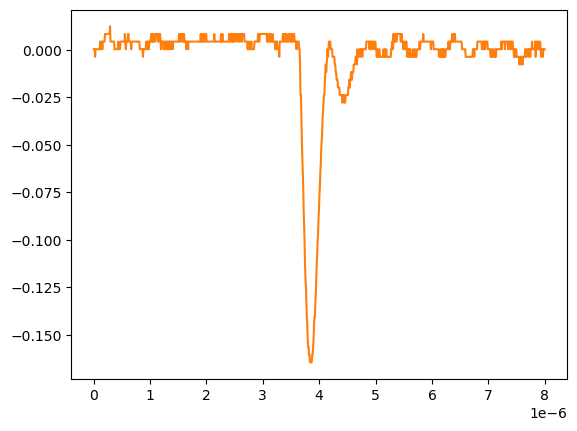

The data file committed next to this chart (first rows):
# KEYSIGHT TECHNOLOGIES, MSO-X 3024T, MY58262555, 07.30.2019051434
# time, 1
# 2024-09-12 15:46:16.072371
0.000000000000000000e+00, 2.613070000000000106e-04
8.008008008008007187e-09, 2.613070000000000106e-04
1.601601601601601437e-08, 2.613070000000000106e-04
2.402402402402402322e-08, -3.758800000000000075e-03
3.203203203203202875e-08, 2.613070000000000106e-04
4.004004004004003428e-08, 2.613070000000000106e-04
4.804804804804804643e-08, 2.613070000000000106e-04
5.605605605605605196e-08, 2.613070000000000106e-04
6.406406406406405750e-08, 2.613070000000000106e-04
7.207207207207206965e-08, 2.613070000000000106e-04
8.008008008008006856e-08, 2.613070000000000106e-04
8.808808808808808071e-08, 2.613070000000000106e-04
9.609609609609609286e-08, 2.613070000000000106e-04
1.041041041041040918e-07, 2.613070000000000106e-04
1.121121121121121039e-07, 4.281410000000000250e-03
1.201201201201201028e-07, 2.613070000000000106e-04
1.281281281281281150e-07, 2.613070000000000106e-04
1.361361361361361271e-07, 4.281410000000000250e-03
1.441441441441441393e-07, 4.281410000000000250e-03
1.521521521521521250e-07, 2.613070000000000106e-04
1.601601601601601371e-07, 4.281410000000000250e-03
1.681681681681681493e-07, 4.281410000000000250e-03
1.761761761761761614e-07, 4.281410000000000250e-03
1.841841841841841736e-07, 4.281410000000000250e-03
1.921921921921921857e-07, 4.281410000000000250e-03
2.002002002002001714e-07, 8.301499999999999851e-03
2.082082082082081836e-07, 8.301499999999999851e-03
2.162162162162161957e-07, 8.301499999999999851e-03
2.242242242242242079e-07, 8.301499999999999851e-03
2.322322322322322200e-07, 8.301499999999999851e-03
2.402402402402402057e-07, 8.301499999999999851e-03
2.482482482482482178e-07, 8.301499999999999851e-03
2.562562562562562300e-07, 8.301499999999999851e-03
2.642642642642642421e-07, 8.301499999999999851e-03
2.722722722722722543e-07, 8.301499999999999851e-03
2.802802802802802664e-07, 8.301499999999999851e-03
2.882882882882882786e-07, 1.232160000000000026e-02
2.962962962962962907e-07, 4.281410000000000250e-03
3.043043043043042499e-07, 4.281410000000000250e-03
3.123123123123122621e-07, 4.281410000000000250e-03
3.203203203203202742e-07, 4.281410000000000250e-03
3.283283283283282864e-07, 4.281410000000000250e-03
3.363363363363362985e-07, 4.281410000000000250e-03
3.443443443443443107e-07, 4.281410000000000250e-03
3.523523523523523228e-07, 4.281410000000000250e-03
3.603603603603603350e-07, 4.281410000000000250e-03
3.683683683683683471e-07, 2.613070000000000106e-04
3.763763763763763593e-07, 2.613070000000000106e-04
3.843843843843843714e-07, 2.613070000000000106e-04
3.923923923923923307e-07, 2.613070000000000106e-04
4.004004004004003428e-07, 2.613070000000000106e-04
4.084084084084083550e-07, 2.613070000000000106e-04
4.164164164164163671e-07, 2.613070000000000106e-04
4.244244244244243793e-07, 2.613070000000000106e-04
4.324324324324323914e-07, 4.281410000000000250e-03
4.404404404404404036e-07, 2.613070000000000106e-04
4.484484484484484157e-07, 2.613070000000000106e-04
4.564564564564564279e-07, 2.613070000000000106e-04
... 942 more rows
